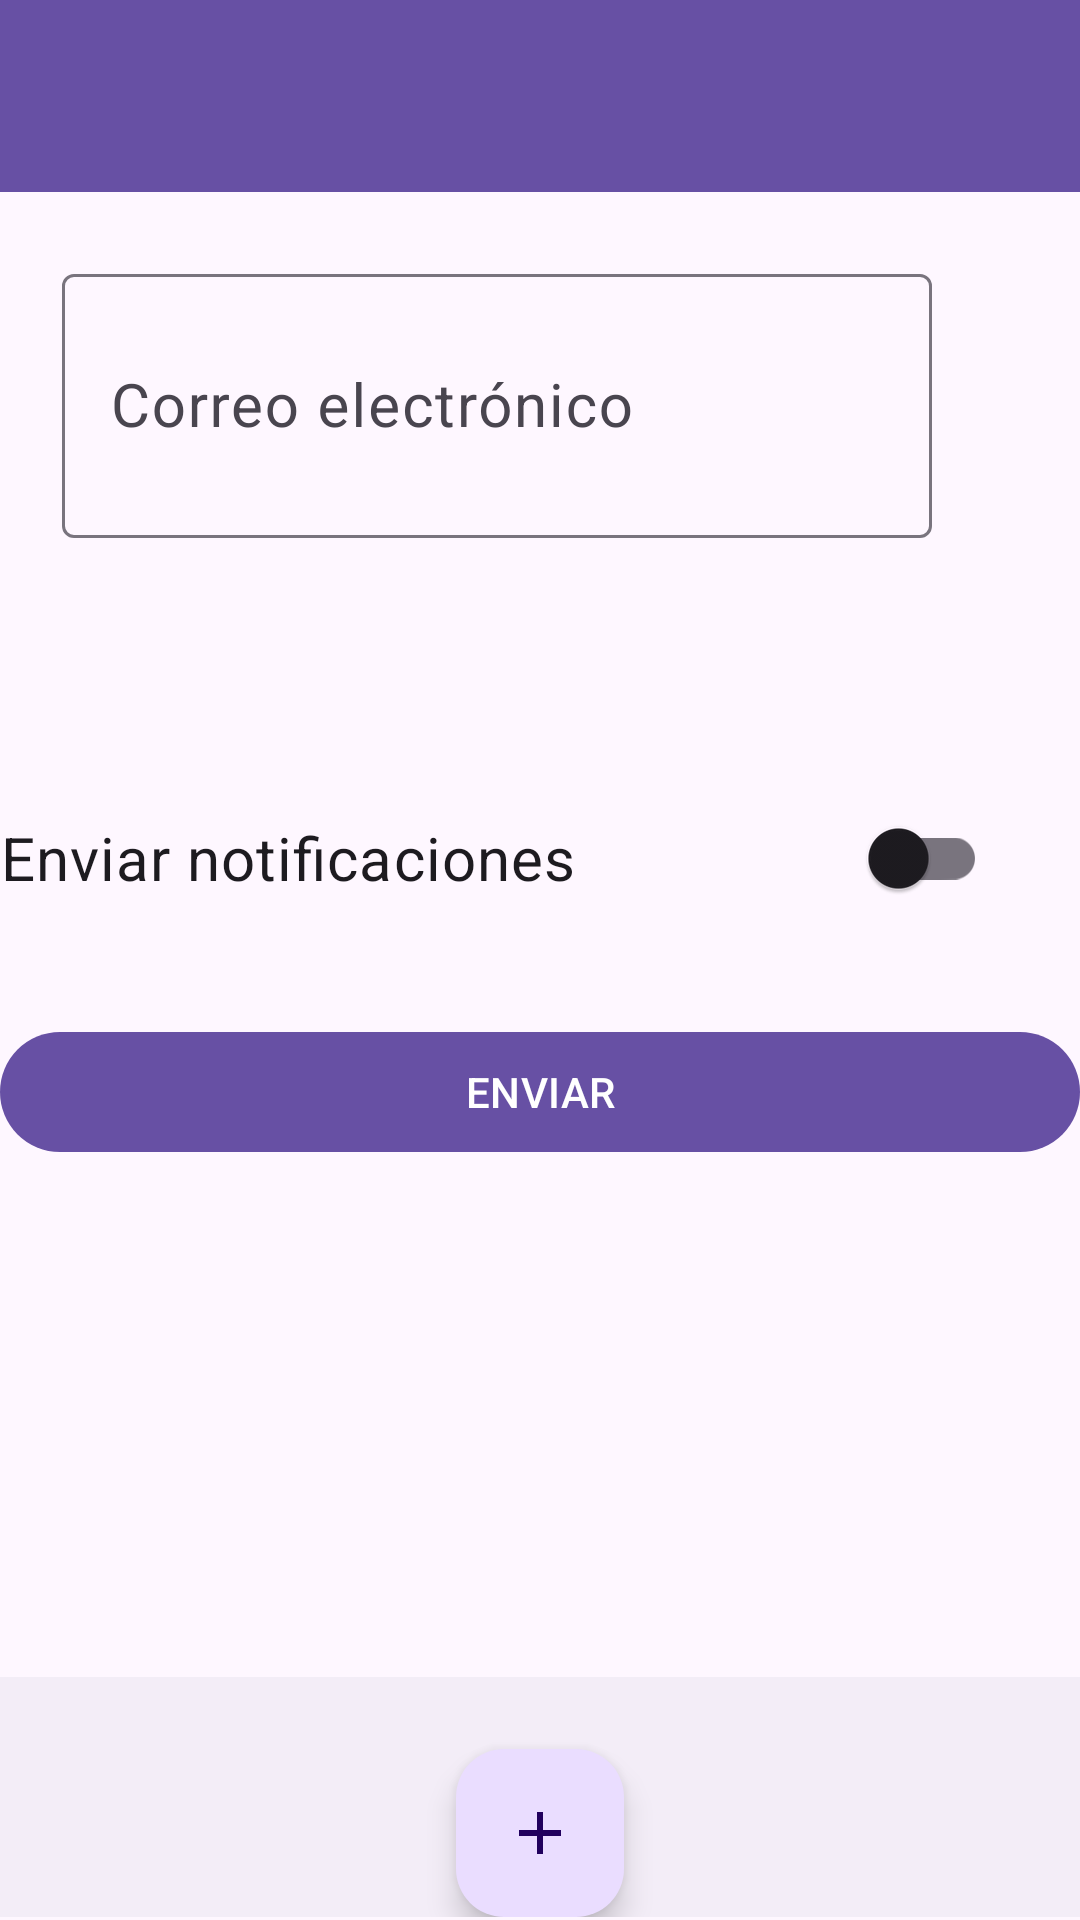

Reconstruct the res/layout file that produces this screen, plus the resources it refers to.
<!-- AndroidManifest.xml: application theme Theme.MidgardLigthDark -->
<!-- res/layout/activity_main.xml -->
<?xml version="1.0" encoding="utf-8"?>
<androidx.constraintlayout.widget.ConstraintLayout xmlns:android="http://schemas.android.com/apk/res/android"
    xmlns:app="http://schemas.android.com/apk/res-auto"
    xmlns:tools="http://schemas.android.com/tools"
    android:layout_width="match_parent"
    android:layout_height="match_parent"
    tools:context=".MainActivity">


    <com.google.android.material.appbar.MaterialToolbar
        android:id="@+id/toolbar"
        android:layout_width="match_parent"
        android:layout_height="?attr/actionBarSize"
        android:background="?attr/colorPrimary"
        android:minHeight="?attr/actionBarSize"
        android:theme="?attr/actionBarTheme"
        app:layout_constraintEnd_toEndOf="parent"
        app:layout_constraintStart_toStartOf="parent"
        app:layout_constraintTop_toTopOf="parent" />

    <com.google.android.material.textfield.TextInputLayout
        android:id="@+id/text_input_layout_email"
        android:layout_width="335dp"
        android:layout_height="105dp"
        android:layout_marginStart="46dp"
        android:layout_marginTop="22dp"
        android:layout_marginEnd="30dp"
        app:layout_constraintEnd_toEndOf="parent"
        app:layout_constraintStart_toStartOf="parent"
        app:layout_constraintTop_toBottomOf="@+id/toolbar">

        <com.google.android.material.textfield.TextInputEditText
            android:id="@+id/editTextEmail"
            android:layout_width="290dp"
            android:layout_height="88dp"
            android:hint="Correo electrónico"
            android:textSize="20dp"
            tools:layout_editor_absoluteX="47dp"
            tools:layout_editor_absoluteY="106dp">
        </com.google.android.material.textfield.TextInputEditText>

    </com.google.android.material.textfield.TextInputLayout>


    <com.google.android.material.switchmaterial.SwitchMaterial
        android:id="@+id/switch_notifications"
        android:layout_width="329dp"
        android:layout_height="92dp"
        android:textSize="20dp"
        android:layout_marginStart="96dp"
        android:layout_marginTop="49dp"
        android:layout_marginEnd="128dp"
        android:text="Enviar notificaciones"
        app:layout_constraintEnd_toEndOf="parent"
        app:layout_constraintStart_toStartOf="parent"
        app:layout_constraintTop_toBottomOf="@+id/text_input_layout_email" />


    <com.google.android.material.button.MaterialButton
        android:layout_width="match_parent"
        android:layout_height="wrap_content"
        android:layout_marginTop="8dp"
        android:onClick="validate"
        android:text="ENVIAR"
        app:layout_constraintEnd_toEndOf="parent"
        app:layout_constraintHorizontal_bias="0.0"
        app:layout_constraintStart_toStartOf="parent"
        app:layout_constraintTop_toBottomOf="@+id/switch_notifications" />

    <androidx.coordinatorlayout.widget.CoordinatorLayout
        android:id="@+id/coordinatorLayout"
        android:layout_width="match_parent"
        android:layout_height="wrap_content"
        android:layout_marginBottom="1dp"
        app:layout_constraintBottom_toBottomOf="parent"
        app:layout_constraintEnd_toEndOf="parent"
        app:layout_constraintStart_toStartOf="parent">

        <com.google.android.material.bottomappbar.BottomAppBar
            android:id="@+id/bottomAppBar"
            android:layout_width="409dp"
            android:layout_height="wrap_content"
            android:layout_gravity="bottom"
            tools:layout_editor_absoluteX="1dp"
            tools:layout_editor_absoluteY="648dp" />

        <com.google.android.material.floatingactionbutton.FloatingActionButton
            android:id="@+id/fab"
            android:layout_width="wrap_content"
            android:layout_height="match_parent"
            android:layout_gravity="center_horizontal|bottom"
            android:clickable="true"
            android:src="@drawable/ic_add"
            />

    </androidx.coordinatorlayout.widget.CoordinatorLayout>


</androidx.constraintlayout.widget.ConstraintLayout>
<!-- resources referenced by this layout -->
<resources>
  <!-- drawable ic_add (drawable) -->
  <?xml version="1.0" encoding="utf-8"?>
  <vector xmlns:android="http://schemas.android.com/apk/res/android"
      android:width="24dp"
      android:height="24dp"
      android:viewportWidth="24"
      android:viewportHeight="24">
      <path
          android:fillColor="?attr/colorOnPrimary"
          android:pathData="M19,13h-6v6h-2v-6H5v-2h6V5h2v6h6v2z" />
  </vector>
  <style name="Theme.MidgardLigthDark" parent="Base.Theme.MidgardLigthDark" />
  <style name="Base.Theme.MidgardLigthDark" parent="Theme.Material3.DayNight.NoActionBar">
          
          
      </style>
</resources>
